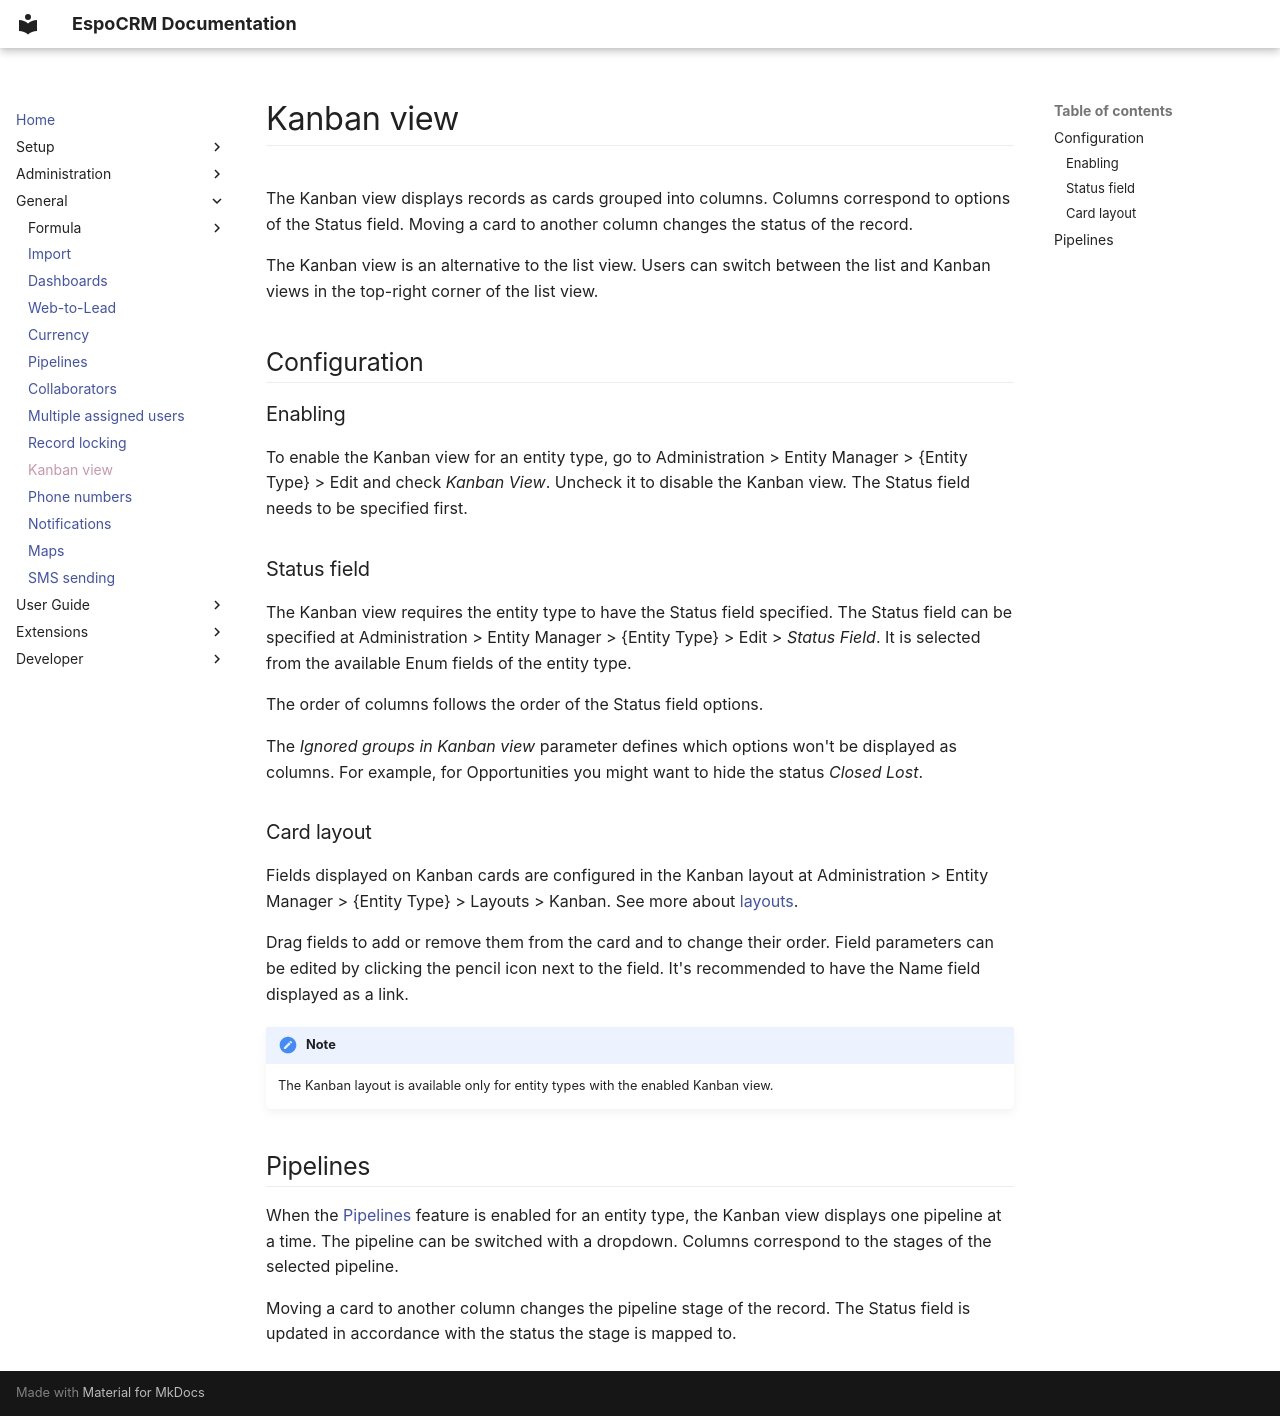

repository: espocrm/documentation · page: general/kanban/index.html · generator: mkdocs

# Kanban view

The Kanban view displays records as cards grouped into columns. Columns correspond to options of the Status field. Moving a card to another column changes the status of the record.

The Kanban view is an alternative to the list view. Users can switch between the list and Kanban views in the top-right corner of the list view.

## Configuration

### Enabling

To enable the Kanban view for an entity type, go to Administration > Entity Manager > {Entity Type} > Edit and check *Kanban View*. Uncheck it to disable the Kanban view. The Status field needs to be specified first.

### Status field

The Kanban view requires the entity type to have the Status field specified. The Status field can be specified at Administration > Entity Manager > {Entity Type} > Edit > *Status Field*. It is selected from the available Enum fields of the entity type.

The order of columns follows the order of the Status field options.

The *Ignored groups in Kanban view* parameter defines which options won't be displayed as columns. For example, for Opportunities you might want to hide the status *Closed Lost*.


### Card layout

Fields displayed on Kanban cards are configured in the Kanban layout at Administration > Entity Manager > {Entity Type} > Layouts > Kanban. See more about [layouts](../administration/layout-manager.md#kanban).

Drag fields to add or remove them from the card and to change their order. Field parameters can be edited by clicking the pencil icon next to the field. It's recommended to have the Name field displayed as a link.

!!! note

    The Kanban layout is available only for entity types with the enabled Kanban view.

## Pipelines

When the [Pipelines](pipelines.md) feature is enabled for an entity type, the Kanban view displays one pipeline at a time. The pipeline can be switched with a dropdown. Columns correspond to the stages of the selected pipeline.

Moving a card to another column changes the pipeline stage of the record. The Status field is updated in accordance with the status the stage is mapped to.
